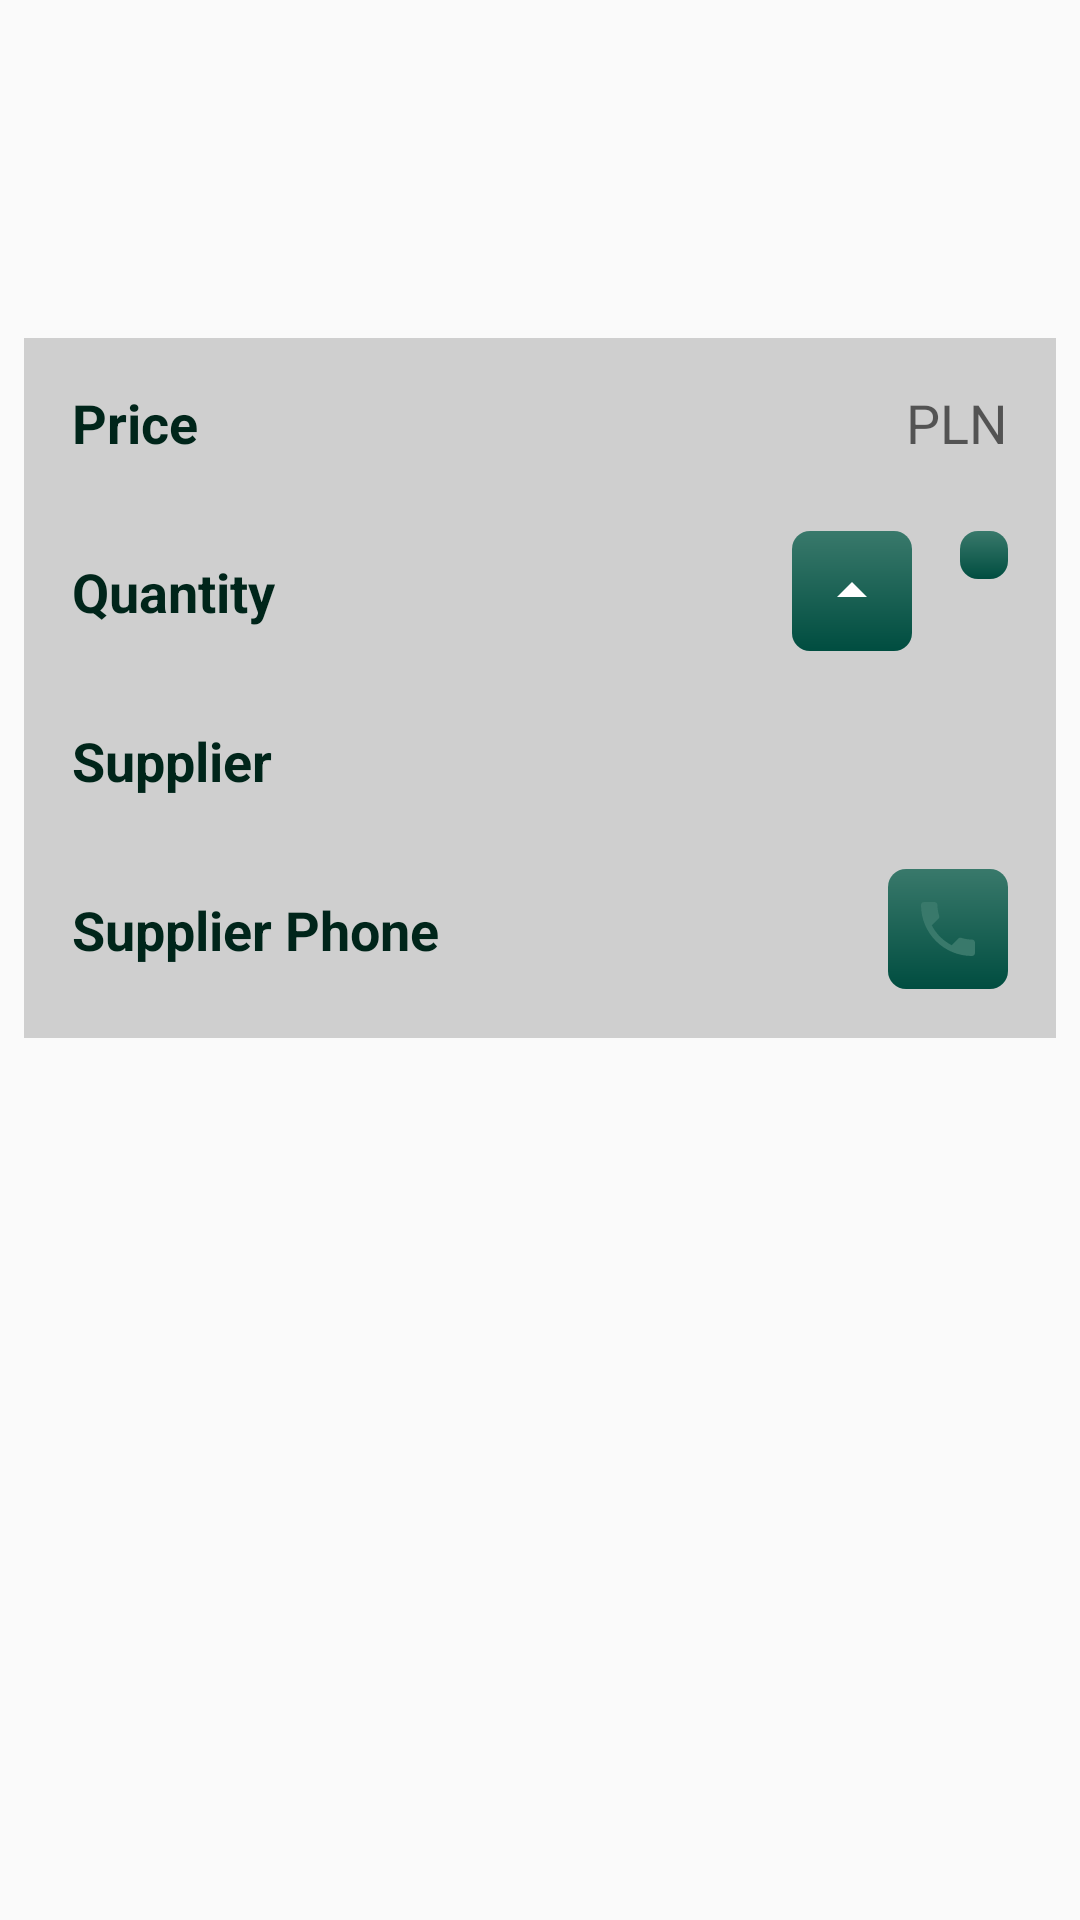

The Android layout XML behind this screen, and the referenced resources:
<!-- AndroidManifest.xml: application theme AppTheme -->
<!-- res/layout/activity_detail.xml -->
<?xml version="1.0" encoding="utf-8"?>
<android.support.constraint.ConstraintLayout xmlns:android="http://schemas.android.com/apk/res/android"
    xmlns:app="http://schemas.android.com/apk/res-auto"
    xmlns:tools="http://schemas.android.com/tools"
    android:layout_width="match_parent"
    android:layout_height="match_parent"
    tools:context="com.example.android.clothesstoreapp.DetailActivity"
    android:padding="@dimen/activity_detail_layout_padding">

    
    <TextView
        android:id="@+id/detail_name"
        android:layout_width="match_parent"
        android:layout_height="wrap_content"
        android:padding="@dimen/activity_detail_layout_padding"
        app:layout_constraintTop_toTopOf="parent"
        app:layout_constraintRight_toRightOf="parent"
        app:layout_constraintLeft_toLeftOf="parent"
        tools:text="Name of the product a co jesli bedzie wiekszy to wtedt tez jest spoko"
        style="@style/DetailProductNameView"/>

    
    <TextView
        android:id="@+id/detail_category"
        android:layout_width="match_parent"
        android:layout_height="wrap_content"
        tools:text="t-shirt"
        app:layout_constraintRight_toRightOf="parent"
        app:layout_constraintLeft_toLeftOf="parent"
        app:layout_constraintTop_toBottomOf="@id/detail_name"
        style="@style/DetailCategoryView" />

    
    <LinearLayout
        android:layout_marginTop="@dimen/activity_detail_view_padding"
        android:layout_width="match_parent"
        android:layout_height="wrap_content"
        app:layout_constraintRight_toRightOf="parent"
        app:layout_constraintLeft_toLeftOf="parent"
        app:layout_constraintTop_toBottomOf="@+id/detail_category"
        android:orientation="vertical"
        android:padding="@dimen/activity_detail_layout_padding"
        android:background="@color/colorBackgroundLight">

        
        <RelativeLayout
            android:layout_width="match_parent"
            android:layout_height="wrap_content"
            android:paddingBottom="@dimen/activity_detail_view_padding">
            <TextView
                android:layout_width="wrap_content"
                android:layout_height="wrap_content"
                android:layout_alignParentLeft="true"
                android:text="@string/product_price_label"
                style="@style/DetailLabelsStyle"/>

            <TextView
                android:id="@+id/detail_price"
                android:layout_width="wrap_content"
                android:layout_height="wrap_content"
                tools:text="0"
                android:layout_toLeftOf="@id/detail_currency"
                android:padding="@dimen/activity_detail_layout_padding"
                style="@style/DetailInfoViewStyle" />

            <TextView
                android:id="@+id/detail_currency"
                android:layout_width="wrap_content"
                android:layout_height="wrap_content"
                android:text="@string/product_price_currency"
                style="@style/DetailInfoViewStyle"
                android:padding="@dimen/activity_detail_layout_padding"
                android:layout_alignParentRight="true"
                android:textAllCaps="true"/>
        </RelativeLayout>

        
        <RelativeLayout
            android:layout_width="match_parent"
            android:layout_height="wrap_content"
            android:paddingBottom="@dimen/activity_detail_view_padding">
            <TextView
                android:layout_width="wrap_content"
                android:layout_height="wrap_content"
                android:layout_alignParentLeft="true"
                android:text="@string/product_quantity_label"
                style="@style/DetailLabelsStyle"/>

            <ImageButton
                android:id="@+id/quantity_button_up"
                android:layout_width="wrap_content"
                android:layout_height="wrap_content"
                android:layout_toLeftOf="@id/detail_quantity"
                android:src="@drawable/ic_arrow_drop_up_24dp"
                android:background="@drawable/ripple_button"
                android:padding="@dimen/activity_detail_layout_padding"/>

            <TextView
                android:id="@+id/detail_quantity"
                android:layout_width="wrap_content"
                android:layout_height="wrap_content"
                tools:text="0"
                android:layout_toLeftOf="@id/quantity_button_down"
                android:padding="@dimen/activity_detail_layout_padding"
                style="@style/DetailInfoViewStyle"/>

            <ImageButton
                android:id="@+id/quantity_button_down"
                android:layout_width="wrap_content"
                android:layout_height="wrap_content"
                android:layout_alignParentRight="true"
                android:src="@drawable/ic_arrow_drop_down_24dp"
                android:background="@drawable/ripple_button"
                android:padding="@dimen/activity_detail_layout_padding"
                android:layout_marginRight="@dimen/activity_detail_layout_padding"/>
        </RelativeLayout>

        
        <RelativeLayout
            android:layout_width="match_parent"
            android:layout_height="wrap_content"
            android:paddingBottom="@dimen/activity_detail_view_padding">
            <TextView
                android:layout_width="wrap_content"
                android:layout_height="wrap_content"
                android:layout_alignParentLeft="true"
                android:text="@string/product_supplier_label"
                style="@style/DetailLabelsStyle"/>

            <TextView
                android:id="@+id/detail_supplier"
                android:layout_width="wrap_content"
                android:layout_height="wrap_content"
                tools:text="Name of the supplier"
                style="@style/DetailInfoViewStyle"
                android:padding="@dimen/activity_detail_layout_padding"
                android:layout_alignParentRight="true"/>
        </RelativeLayout>

        
        <RelativeLayout
            android:layout_width="match_parent"
            android:layout_height="wrap_content"
            android:paddingBottom="@dimen/activity_detail_layout_padding">
            <TextView
                android:layout_width="wrap_content"
                android:layout_height="wrap_content"
                android:layout_alignParentLeft="true"
                android:text="@string/product_supplier_phone_label"
                style="@style/DetailLabelsStyle"/>

            <TextView
                android:id="@+id/detail_supplier_phone"
                android:layout_width="wrap_content"
                android:layout_height="wrap_content"
                tools:text="908768098"
                style="@style/DetailInfoViewStyle"
                android:padding="@dimen/activity_detail_layout_padding"
                android:layout_toLeftOf="@id/detail_call_button"
                android:layout_marginRight="@dimen/activity_detail_layout_padding"/>

            <ImageButton
                android:id="@+id/detail_call_button"
                android:layout_width="wrap_content"
                android:layout_height="wrap_content"
                android:layout_alignParentRight="true"
                android:src="@drawable/ic_call_black_24dp"
                android:padding="@dimen/activity_detail_layout_padding"
                android:background="@drawable/ripple_button"
                android:layout_marginRight="@dimen/activity_detail_layout_padding"/>
        </RelativeLayout>

    </LinearLayout>

</android.support.constraint.ConstraintLayout>
<!-- resources referenced by this layout -->
<resources>
  <color name="colorBackgroundLight">#cfcfcf</color>
  <dimen name="activity_detail_layout_padding">8dp</dimen>
  <dimen name="activity_detail_view_padding">16dp</dimen>
  <!-- drawable ic_arrow_drop_up_24dp (drawable) -->
  <vector xmlns:android="http://schemas.android.com/apk/res/android"
          android:width="24dp"
          android:height="24dp"
          android:viewportWidth="24.0"
          android:viewportHeight="24.0">
      <path
          android:fillColor="#FFffffff"
          android:pathData="M7,14l5,-5 5,5z"/>
  </vector>
  <!-- drawable ic_call_black_24dp (drawable) -->
  <vector xmlns:android="http://schemas.android.com/apk/res/android"
          android:width="24dp"
          android:height="24dp"
          android:viewportWidth="24.0"
          android:viewportHeight="24.0">
      <path
          android:fillColor="#FF39796b"
          android:pathData="M6.62,10.79c1.44,2.83 3.76,5.14 6.59,6.59l2.2,-2.2c0.27,-0.27 0.67,-0.36 1.02,-0.24 1.12,0.37 2.33,0.57 3.57,0.57 0.55,0 1,0.45 1,1V20c0,0.55 -0.45,1 -1,1 -9.39,0 -17,-7.61 -17,-17 0,-0.55 0.45,-1 1,-1h3.5c0.55,0 1,0.45 1,1 0,1.25 0.2,2.45 0.57,3.57 0.11,0.35 0.03,0.74 -0.25,1.02l-2.2,2.2z"/>
  </vector>
  <string name="product_price_currency">pln</string>
  <string name="product_price_label">Price</string>
  <string name="product_quantity_label">Quantity</string>
  <string name="product_supplier_label">Supplier</string>
  <string name="product_supplier_phone_label">Supplier Phone</string>
  <style name="DetailCategoryView">
          <item name="android:textAppearance">@style/TextAppearance.AppCompat.Medium</item>
          <item name="android:gravity">center</item>
          <item name="android:padding">@dimen/activity_detail_layout_padding</item>
          <item name="android:textAllCaps">true</item>
          <item name="android:textColor">@color/colorAccent</item>
          <item name="android:layout_marginBottom">@dimen/activity_detail_view_padding</item>
      </style>
  <style name="DetailInfoViewStyle">
          <item name="android:textAppearance">@style/TextAppearance.AppCompat.Medium</item>
          <item name="android:padding">@dimen/activity_detail_layout_padding</item>
      </style>
  <style name="DetailLabelsStyle">
          <item name="android:gravity">center</item>
          <item name="android:textAppearance">@style/TextAppearance.AppCompat.Medium</item>
          <item name="android:textStyle">bold</item>
          <item name="android:textColor">@color/colorPrimaryDark</item>
          <item name="android:padding">@dimen/activity_detail_layout_padding</item>
      </style>
  <style name="DetailProductNameView">
          <item name="android:textAppearance">@style/TextAppearance.AppCompat.Headline</item>
          <item name="android:textColor">@color/colorPrimaryDark</item>
          <item name="android:padding">@dimen/activity_detail_layout_padding</item>
          <item name="android:gravity">center_horizontal</item>
      </style>
  <style name="AppTheme" parent="Theme.AppCompat.Light.DarkActionBar">
          
          <item name="colorPrimary">@color/colorPrimary</item>
          <item name="colorPrimaryDark">@color/colorPrimaryDark</item>
          <item name="colorAccent">@color/colorAccent</item>
      </style>
  <color name="colorPrimaryDark">#00251a</color>
  <color name="colorPrimaryLight">#39796b</color>
  <color name="colorPrimary">#004d40</color>
  <color name="colorAccent">#ff3d00</color>
</resources>
